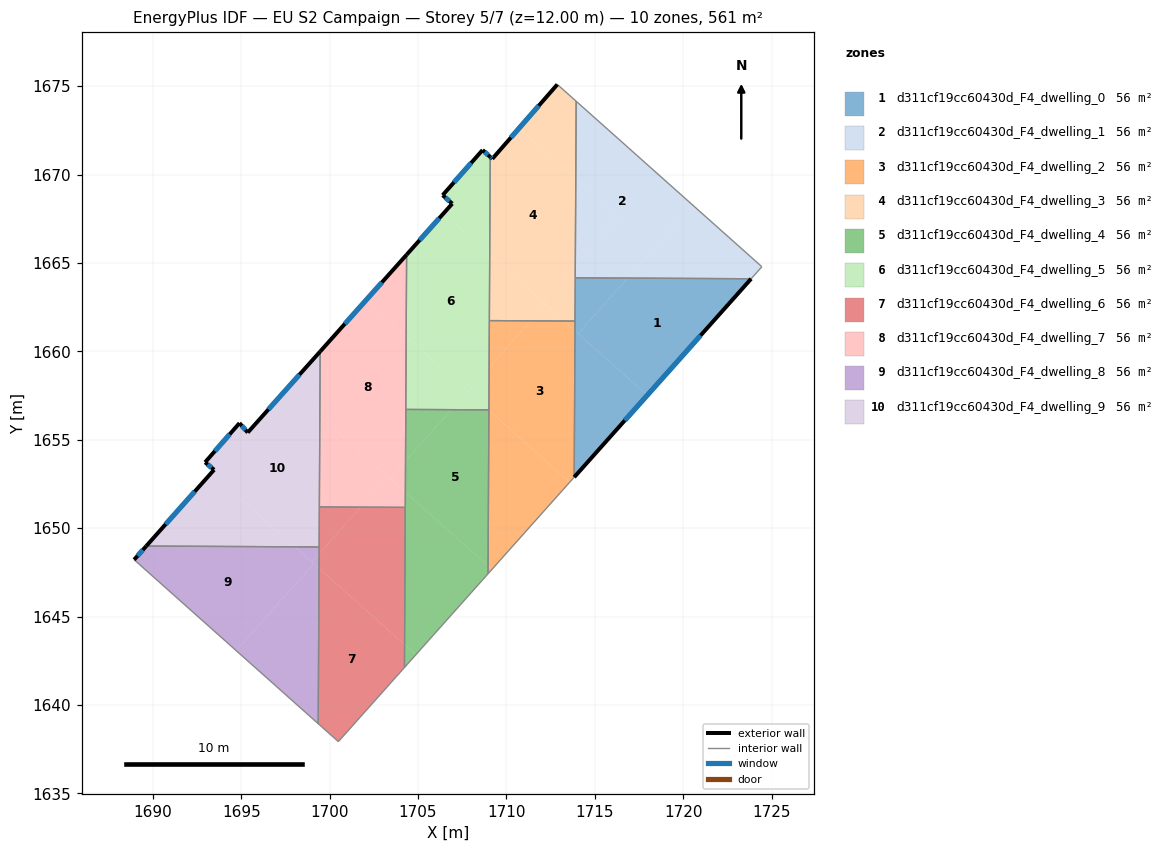
=== STOREY PLAN SPEC (per zone: floor XY polygon, exterior-wall plan segments, windows/doors) ===
zone 1: d311cf19cc60430d_F4_dwelling_0  (56.1 m²)
  floor: (1723.84, 1664.11) (1717.97, 1657.52) (1714.06, 1661.01) (1716.86, 1664.15)
  floor: (1717.97, 1657.52) (1713.83, 1652.89) (1713.88, 1661.17)
  floor: (1716.86, 1664.15) (1714.06, 1661.01) (1713.88, 1661.17) (1713.89, 1664.16)
  exterior wall: (1713.83, 1652.89) – (1723.84, 1664.11)  [15.0 m]
    window: (1716.69, 1656.09) – (1720.98, 1660.90)  [8.3 m²]
  interior walls: 3
zone 2: d311cf19cc60430d_F4_dwelling_1  (56.1 m²)
  floor: (1720.54, 1668.28) (1716.86, 1664.15) (1713.89, 1664.16) (1713.90, 1664.85) (1716.34, 1667.60) (1713.92, 1669.76) (1713.95, 1674.15)
  floor: (1716.34, 1667.60) (1713.90, 1664.85) (1713.92, 1669.76)
  floor: (1724.45, 1664.79) (1723.84, 1664.11) (1716.86, 1664.15) (1720.54, 1668.28)
  interior walls: 4
zone 3: d311cf19cc60430d_F4_dwelling_2  (56.1 m²)
  floor: (1713.88, 1661.17) (1713.83, 1652.89) (1713.58, 1652.60) (1709.01, 1656.67) (1709.02, 1659.09) (1711.37, 1661.73) (1713.26, 1661.72)
  floor: (1713.58, 1652.60) (1709.18, 1647.67) (1708.96, 1647.87) (1709.01, 1656.67)
  floor: (1713.88, 1661.72) (1713.88, 1661.17) (1713.26, 1661.72)
  floor: (1709.18, 1647.67) (1708.96, 1647.42) (1708.96, 1647.87)
  floor: (1711.37, 1661.73) (1709.02, 1659.09) (1709.03, 1661.74)
  interior walls: 5
zone 4: d311cf19cc60430d_F4_dwelling_3  (56.1 m²)
  floor: (1713.92, 1669.76) (1713.90, 1664.85) (1712.06, 1662.79) (1709.05, 1665.47) (1709.08, 1671.00) (1709.20, 1670.89) (1710.71, 1672.62)
  floor: (1713.95, 1674.15) (1713.92, 1669.76) (1710.71, 1672.62) (1712.88, 1675.10)
  floor: (1713.26, 1661.72) (1711.37, 1661.73) (1712.20, 1662.66)
  floor: (1712.06, 1662.79) (1712.20, 1662.66) (1711.37, 1661.73) (1709.03, 1661.74) (1709.05, 1665.47)
  floor: (1713.90, 1664.85) (1713.88, 1661.72) (1713.26, 1661.72) (1712.06, 1662.79)
  exterior wall: (1709.20, 1670.89) – (1709.08, 1671.00)  [0.2 m]
    window: (1709.17, 1670.92) – (1709.12, 1670.97)  [0.1 m²]
  exterior wall: (1712.88, 1675.10) – (1709.20, 1670.89)  [5.6 m]
    window: (1711.83, 1673.90) – (1710.25, 1672.09)  [3.1 m²]
  interior walls: 5
zone 5: d311cf19cc60430d_F4_dwelling_4  (56.1 m²)
  floor: (1708.96, 1647.87) (1708.96, 1647.42) (1704.88, 1642.84) (1704.24, 1643.42) (1704.28, 1652.04)
  floor: (1706.88, 1656.70) (1704.29, 1653.80) (1704.31, 1656.72)
  floor: (1704.88, 1642.84) (1704.23, 1642.12) (1704.24, 1643.42)
  floor: (1708.98, 1656.69) (1709.01, 1656.67) (1708.96, 1647.87) (1704.28, 1652.04) (1704.29, 1653.80) (1706.88, 1656.70)
  interior walls: 5
zone 6: d311cf19cc60430d_F4_dwelling_5  (56.1 m²)
  floor: (1708.98, 1656.69) (1706.88, 1656.70) (1707.80, 1657.74)
  floor: (1709.05, 1665.47) (1709.02, 1659.09) (1707.81, 1657.74) (1704.33, 1660.84) (1704.35, 1665.47) (1706.44, 1667.80)
  floor: (1709.02, 1659.09) (1709.01, 1656.69) (1708.98, 1656.69) (1707.81, 1657.74)
  floor: (1709.08, 1671.00) (1709.05, 1665.47) (1706.44, 1667.80) (1706.93, 1668.36) (1706.39, 1668.84) (1708.65, 1671.39)
  floor: (1707.80, 1657.74) (1706.88, 1656.70) (1704.31, 1656.72) (1704.33, 1660.84)
  exterior wall: (1706.93, 1668.36) – (1704.35, 1665.47)  [3.9 m]
    window: (1706.20, 1667.53) – (1705.09, 1666.29)  [2.1 m²]
  exterior wall: (1706.39, 1668.84) – (1706.93, 1668.36)  [0.7 m]
    window: (1706.55, 1668.70) – (1706.78, 1668.49)  [0.4 m²]
  exterior wall: (1708.65, 1671.39) – (1706.39, 1668.84)  [3.4 m]
    window: (1708.00, 1670.66) – (1707.04, 1669.57)  [1.9 m²]
  exterior wall: (1709.08, 1671.00) – (1708.65, 1671.39)  [0.6 m]
    window: (1708.96, 1671.11) – (1708.77, 1671.28)  [0.3 m²]
  interior walls: 4
zone 7: d311cf19cc60430d_F4_dwelling_6  (56.1 m²)
  floor: (1704.24, 1643.42) (1704.23, 1642.12) (1700.49, 1637.93) (1699.35, 1638.94) (1699.40, 1647.73)
  floor: (1704.28, 1651.18) (1704.24, 1643.42) (1699.40, 1647.73) (1699.40, 1648.55) (1701.75, 1651.19)
  floor: (1701.75, 1651.19) (1699.40, 1648.55) (1699.42, 1651.20)
  interior walls: 6
zone 8: d311cf19cc60430d_F4_dwelling_7  (56.1 m²)
  floor: (1704.33, 1660.84) (1704.29, 1653.80) (1703.41, 1652.81) (1699.44, 1656.35) (1699.46, 1660.00) (1702.04, 1662.88)
  floor: (1703.29, 1652.92) (1701.75, 1651.19) (1699.42, 1651.20) (1699.44, 1656.35)
  floor: (1704.28, 1652.04) (1704.28, 1651.18) (1701.75, 1651.19) (1703.29, 1652.92)
  floor: (1704.29, 1653.80) (1704.28, 1652.04) (1703.41, 1652.81)
  floor: (1704.35, 1665.47) (1704.33, 1660.84) (1702.04, 1662.88)
  exterior wall: (1704.35, 1665.47) – (1699.46, 1660.00)  [7.3 m]
    window: (1702.96, 1663.90) – (1700.86, 1661.56)  [4.0 m²]
  interior walls: 4
zone 9: d311cf19cc60430d_F4_dwelling_8  (56.1 m²)
  floor: (1699.10, 1647.99) (1694.72, 1643.07) (1688.94, 1648.22) (1689.63, 1648.99) (1698.03, 1648.95)
  floor: (1699.40, 1647.73) (1699.35, 1638.94) (1694.72, 1643.07) (1699.10, 1647.99)
  floor: (1699.41, 1648.94) (1699.40, 1648.55) (1698.99, 1648.09) (1698.03, 1648.95)
  floor: (1699.40, 1648.55) (1699.40, 1647.73) (1698.99, 1648.09)
  exterior wall: (1689.63, 1648.99) – (1688.94, 1648.22)  [1.0 m]
    window: (1689.43, 1648.77) – (1689.14, 1648.44)  [0.6 m²]
  interior walls: 3
zone 10: d311cf19cc60430d_F4_dwelling_9  (56.1 m²)
  floor: (1699.44, 1656.35) (1699.41, 1648.94) (1698.03, 1648.95) (1693.32, 1653.14) (1693.46, 1653.30) (1692.95, 1653.73) (1694.90, 1655.94) (1695.37, 1655.41) (1697.64, 1657.95)
  floor: (1698.03, 1648.95) (1689.63, 1648.99) (1693.32, 1653.14)
  floor: (1699.46, 1660.00) (1699.44, 1656.35) (1697.64, 1657.95)
  exterior wall: (1693.46, 1653.30) – (1689.63, 1648.99)  [5.8 m]
    window: (1692.37, 1652.07) – (1690.72, 1650.22)  [3.2 m²]
  exterior wall: (1692.95, 1653.73) – (1693.46, 1653.30)  [0.7 m]
    window: (1693.10, 1653.61) – (1693.32, 1653.42)  [0.4 m²]
  exterior wall: (1694.90, 1655.94) – (1692.95, 1653.73)  [3.0 m]
    window: (1694.34, 1655.31) – (1693.51, 1654.36)  [1.6 m²]
  exterior wall: (1695.37, 1655.41) – (1694.90, 1655.94)  [0.7 m]
    window: (1695.23, 1655.56) – (1695.03, 1655.79)  [0.4 m²]
  exterior wall: (1699.46, 1660.00) – (1695.37, 1655.41)  [6.1 m]
    window: (1698.29, 1658.69) – (1696.54, 1656.72)  [3.4 m²]
  interior walls: 3

=== DERIVED (storey summary) ===
Building: EU S2 Campaign
Storey: 5 of 7  (floor level z = 12.00 m)
Storey gross floor area: 561.0 m²
Zones on this storey: 10
  - d311cf19cc60430d_F4_dwelling_0: floor 56.1 m²; exterior wall 15.0 m (45.1 m²); 1 window(s) 8.3 m²; WWR 18.4%
  - d311cf19cc60430d_F4_dwelling_1: floor 56.1 m²
  - d311cf19cc60430d_F4_dwelling_2: floor 56.1 m²
  - d311cf19cc60430d_F4_dwelling_3: floor 56.1 m²; exterior wall 5.7 m (17.2 m²); 2 window(s) 3.2 m²; WWR 18.4%
  - d311cf19cc60430d_F4_dwelling_4: floor 56.1 m²
  - d311cf19cc60430d_F4_dwelling_5: floor 56.1 m²; exterior wall 8.6 m (25.8 m²); 4 window(s) 4.7 m²; WWR 18.4%
  - d311cf19cc60430d_F4_dwelling_6: floor 56.1 m²
  - d311cf19cc60430d_F4_dwelling_7: floor 56.1 m²; exterior wall 7.3 m (22.0 m²); 1 window(s) 4.0 m²; WWR 18.4%
  - d311cf19cc60430d_F4_dwelling_8: floor 56.1 m²; exterior wall 1.0 m (3.1 m²); 1 window(s) 0.6 m²; WWR 18.4%
  - d311cf19cc60430d_F4_dwelling_9: floor 56.1 m²; exterior wall 16.2 m (48.7 m²); 5 window(s) 8.9 m²; WWR 18.4%
Zone adjacency (shared interzone walls):
  - d311cf19cc60430d_F4_dwelling_0 ↔ d311cf19cc60430d_F4_dwelling_1
  - d311cf19cc60430d_F4_dwelling_0 ↔ d311cf19cc60430d_F4_dwelling_2
  - d311cf19cc60430d_F4_dwelling_0 ↔ d311cf19cc60430d_F4_dwelling_3
  - d311cf19cc60430d_F4_dwelling_1 ↔ d311cf19cc60430d_F4_dwelling_3
  - d311cf19cc60430d_F4_dwelling_2 ↔ d311cf19cc60430d_F4_dwelling_3
  - d311cf19cc60430d_F4_dwelling_2 ↔ d311cf19cc60430d_F4_dwelling_4
  - d311cf19cc60430d_F4_dwelling_2 ↔ d311cf19cc60430d_F4_dwelling_5
  - d311cf19cc60430d_F4_dwelling_3 ↔ d311cf19cc60430d_F4_dwelling_5
  - d311cf19cc60430d_F4_dwelling_4 ↔ d311cf19cc60430d_F4_dwelling_5
  - d311cf19cc60430d_F4_dwelling_4 ↔ d311cf19cc60430d_F4_dwelling_6
  - d311cf19cc60430d_F4_dwelling_4 ↔ d311cf19cc60430d_F4_dwelling_7
  - d311cf19cc60430d_F4_dwelling_5 ↔ d311cf19cc60430d_F4_dwelling_7
  - d311cf19cc60430d_F4_dwelling_6 ↔ d311cf19cc60430d_F4_dwelling_7
  - d311cf19cc60430d_F4_dwelling_6 ↔ d311cf19cc60430d_F4_dwelling_8
  - d311cf19cc60430d_F4_dwelling_6 ↔ d311cf19cc60430d_F4_dwelling_9
  - d311cf19cc60430d_F4_dwelling_7 ↔ d311cf19cc60430d_F4_dwelling_9
  - d311cf19cc60430d_F4_dwelling_8 ↔ d311cf19cc60430d_F4_dwelling_9